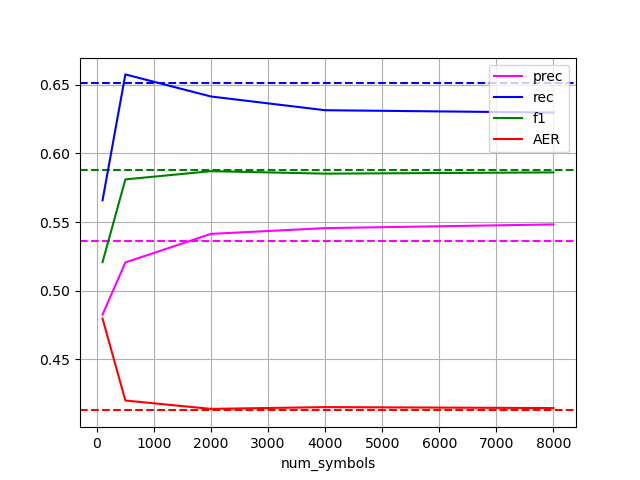

Source data for this figure (header and first rows):
num_symbols, prec, rec, f1, AER
100, 0.4826, 0.5659, 0.5208, 0.4797
2000, 0.5414, 0.6415, 0.5871, 0.4139
4000, 0.5456, 0.6315, 0.5853, 0.4152
500, 0.5206, 0.6576, 0.5811, 0.42
8000, 0.5483, 0.6298, 0.5862, 0.4145
